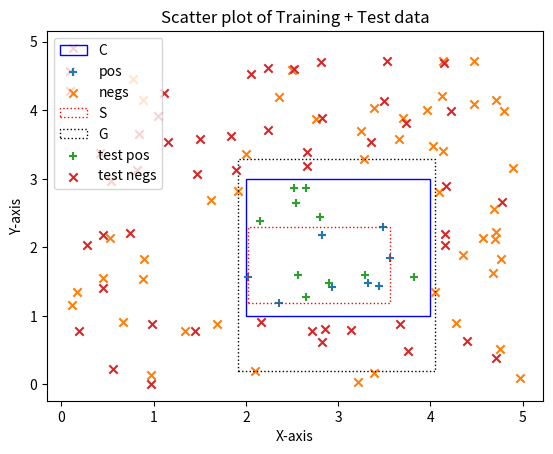

The script that saved this image:
import random
import matplotlib.pyplot as plt
import math

#defining and plotting C [a rectangle from 1,2 to 3,4]
C_rect = plt.Rectangle((2, 1), 2, 2, linewidth=1, edgecolor='b', facecolor='none' ,label='C')
plt.gca().add_patch(C_rect)

#PREPARING TRAINING DATA: 
#coordinates are stored in a list i.e [(x1,y1), (x2,y2)...]

#positive training data generation
posi =[]
for i in range(8):              # 8 data points
    x = random.uniform(2,3.75)  # x should be between 2 and 3.75
    y = random.uniform(1,2.5)   # y between 1 and 2.5
    coordinate = [x,y]
    posi.append(coordinate)
plt.scatter([point[0] for point in posi], [point[1] for point in posi], marker='+', label='pos')

#negative training data generation
count =0
negs= []
while count<48:                 # generate 48 coordinates
    x = random.uniform(0,5)     # anywhere between 0 and 5
    y = random.uniform(0,5)
    if x>2 and x<4 and y>1 and y<3: #shouldnt coincide with positive data
        continue
    else:
        coordinate = [x,y]
        negs.append(coordinate)
        count+=1
plt.scatter([point[0] for point in negs], [point[1] for point in negs], marker='x', label='negs')

# PLOTTING S HYPOTHESIS
#finding the minimum and maximum of positive training data
s_min_x = min(x for x, _ in posi)
s_max_x = max(x for x, _ in posi)
s_min_y = min(y for _, y in posi)
s_max_y = max(y for _, y in posi)
rect_width = s_max_x - s_min_x
rect_height = s_max_y - s_min_y

S_rectangle = plt.Rectangle((s_min_x, s_min_y), rect_width, rect_height, linewidth=1, edgecolor='r', facecolor='none',label='S',linestyle='dotted')
plt.gca().add_patch(S_rectangle)


#PLOTTING G HYPOTHESIS
#initializing extreme values (to be replaced by actual points)
g_max_x = 5
g_min_y  =0
g_max_y =5
g_min_x= 0

#go through each negative example and find the nearest points to each side of the S hypothesis rectangle
for x,y in negs:
    if y>g_min_y  and y<(s_min_y+rect_height) and x>s_min_x and x<(s_min_x+rect_width):
        g_min_y = y #since we only require the minimum y value from this condition
    if y<g_max_y and y>(s_min_y+rect_height) and x>s_min_x and x<(s_min_x+rect_width):
        g_max_y = y #maximum y value
for x,y in negs:
    if x<s_min_x and x>g_min_x and y<g_max_y and y>g_min_y :
        g_min_x = x #getting minimum x value
    if x>(s_min_x + rect_width) and x<g_max_x and y<g_max_y and y>g_min_y :
        g_max_x = x #max x value

G_rectangle = plt.Rectangle((g_min_x, g_min_y ), g_max_x-g_min_x,  g_max_y-g_min_y , linewidth=1, edgecolor='black', facecolor='none', label='G',linestyle='dotted')
plt.gca().add_patch(G_rectangle)

#finally showing the figure TRAINING COMPLETE HYPOTHESIS GENERATED
#uncomment these lines to show training data and rectangles created
#plt.legend()
#plt.show()  


#TEST DATA 
#Using same variables since we dont really need the previous ones anymore

#positive test data generation [10 data points]
posi =[]
for i in range(10):
    x = random.uniform(2,4)     #this time the ranges are a bit different 
    y = random.uniform(1,3)     #the ranges are of C hypothesis and not the S hypothesis
    coordinate = [x,y]
    posi.append(coordinate)
plt.scatter([point[0] for point in posi], [point[1] for point in posi], marker='+', label='test pos')


#negative test data generation [50 data points]
count =0
negs= []
while count<50:             #generate 50 coordinates
    x = random.uniform(0,5) #temp anywhere between 0 and 5
    y = random.uniform(0,5)
    if x>2 and x<4 and y>1 and y<3: #shouldnt coincide with positives
        continue
    else:
        coordinate = [x,y]
        negs.append(coordinate)
        count+=1
plt.scatter([point[0] for point in negs], [point[1] for point in negs], marker='x', label='test negs')

#counting the number of positives in S and G respectively 
posi_s = 0
posi_g = 0
for x,y in posi:
    if x<=s_max_x and x>=s_min_x and y<=s_max_y and y>=s_min_y:
        posi_s +=1                  #counting positives inside S
    elif x<=g_max_x and x>=g_min_x and y<=g_max_y and y>=g_min_y:
        posi_g +=1                  #counting positives inside G
posi_g +=posi_s                     #all points enclosed in S are also counted as enclosed in G

#counting the number of negatives in S and G respectively 
neg_s = 0
neg_g = 0
for x,y in negs:
    if x<=s_max_x and x>=s_min_x and y<=s_max_y and y>=s_min_y:
        neg_s +=1                   #negs in S (this must logically be 0 always but it never hurts to count)
    elif x<=g_max_x and x>=g_min_x and y<=g_max_y and y>=g_min_y:
        neg_g +=1                   #negs in G
neg_g +=neg_s                       #all points enclosed in S are also counted as enclosed in G 

#instead of using the whole formula, I hv used a simplified form.
print("Percentage of positive points falling in S:", posi_s*10,"%") 
print("Percentage of negative points falling in S:", neg_s*2, "%")
print("Percentage of positive points falling in G:", posi_g*10, "%")
print("Percentage of negative points falling in G:", neg_g*2, "%")

#finally showing the figure
#TESTING DATA INCLUDED
plt.title("Scatter plot of Training + Test data")
plt.xlabel("X-axis")
plt.ylabel("Y-axis")
plt.legend()
plt.show()